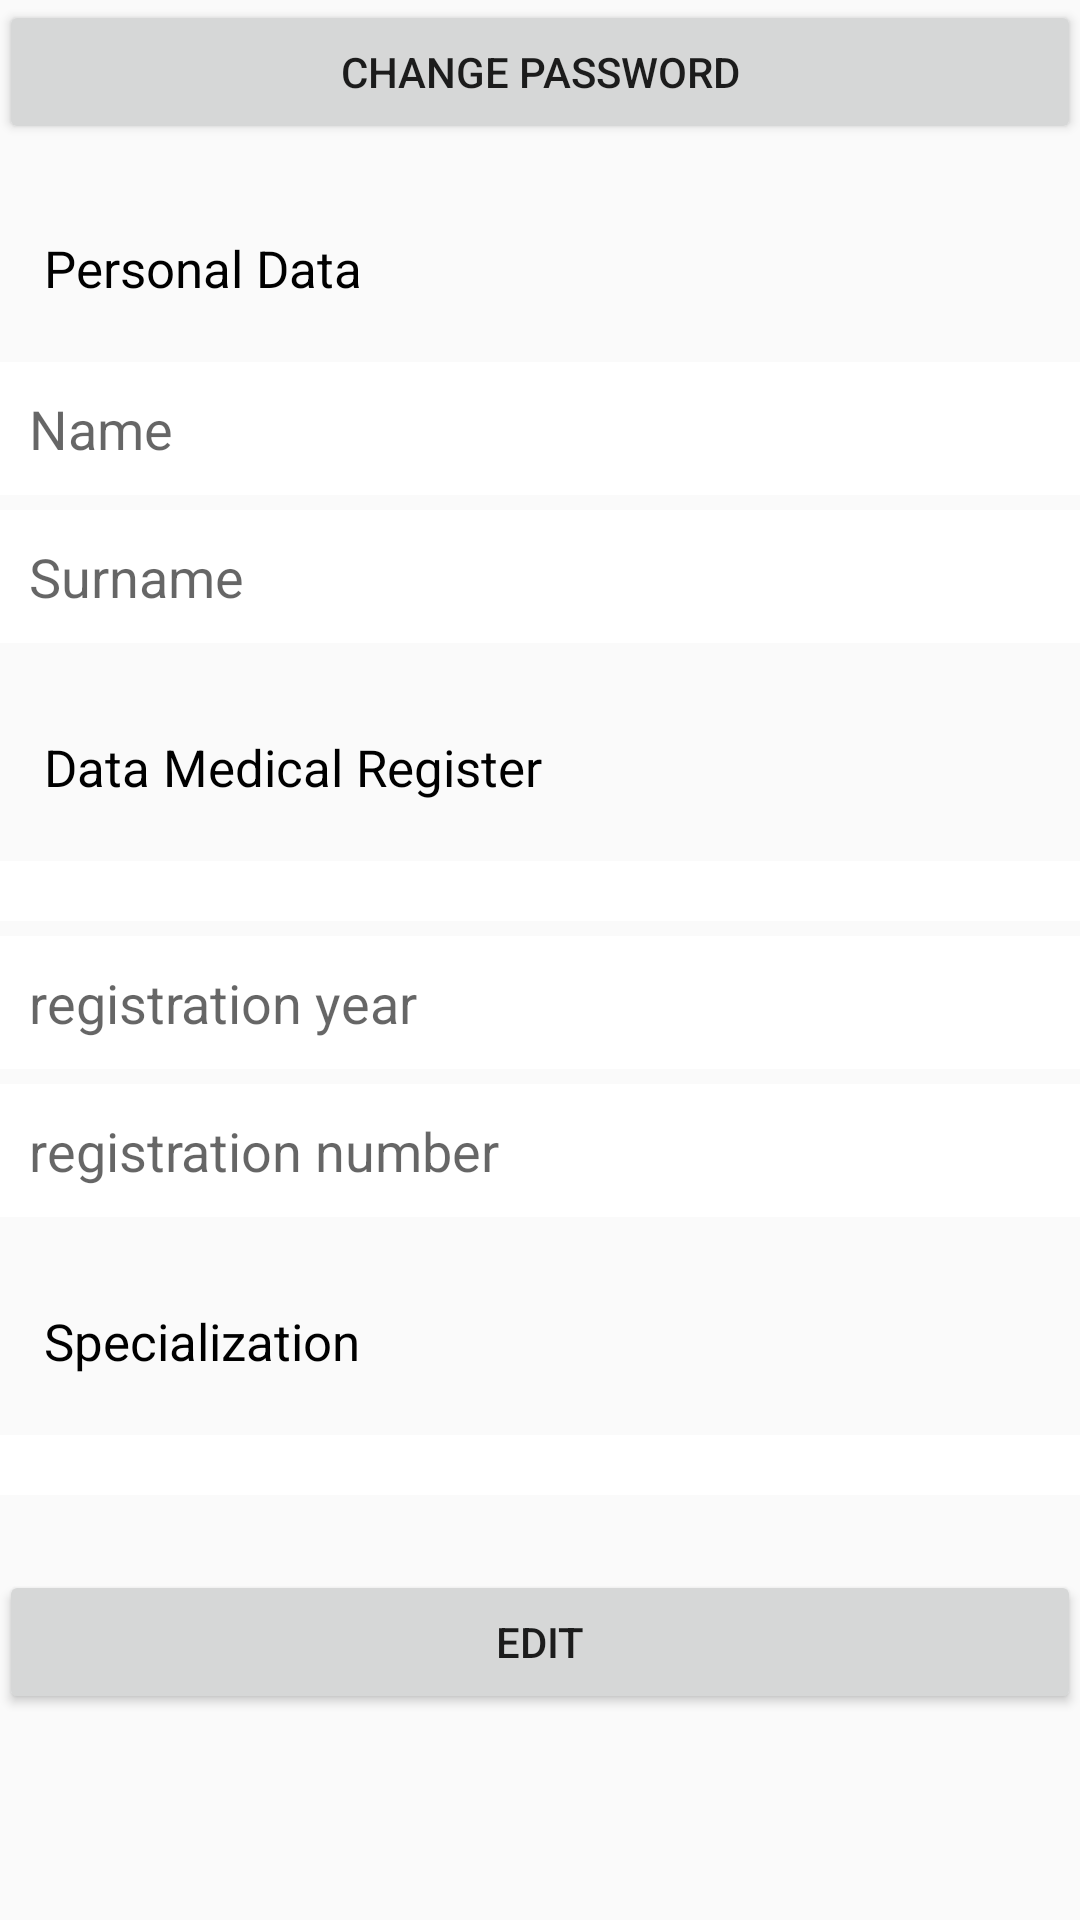

Android layout source for this screen:
<!-- AndroidManifest.xml: application theme AppTheme -->
<!-- res/layout/activity_profilo.xml -->
<RelativeLayout xmlns:android="http://schemas.android.com/apk/res/android"
                xmlns:tools="http://schemas.android.com/tools"
                android:layout_width="match_parent"
                android:layout_height="match_parent"

                tools:context="it.uniba.di.sss1415.medicalmentoring.Profilo">

    <ScrollView
        android:layout_width="match_parent"
        android:layout_height="match_parent"
        android:id="@+id/scrollView3"
        android:layout_alignParentTop="true"
        android:layout_centerHorizontal="true">

        <LinearLayout
            android:orientation="vertical"
            android:layout_width="match_parent"
            android:layout_height="match_parent"
            android:paddingLeft="@dimen/activity_horizontal_margin"
            android:paddingRight="@dimen/activity_horizontal_margin"
            android:paddingTop="@dimen/activity_vertical_margin"
            android:paddingBottom="@dimen/activity_vertical_margin">



            <Button
                android:layout_width="match_parent"
                android:layout_height="wrap_content"
                android:text="@string/cambia_psw"
                android:id="@+id/cambiapswBTN"
                android:layout_alignTop="@+id/scrollView3"
                android:layout_alignParentLeft="true"
                android:layout_alignParentStart="true"
                android:layout_alignRight="@+id/scrollView3"
                android:layout_alignEnd="@+id/scrollView3"
                android:onClick="cambiaPassword"/>

            <TextView
                android:id="@+id/datiTV"
                android:layout_width="match_parent"
                android:layout_height="wrap_content"
                android:text="@string/informazioni_personali"
                android:padding="15dp"
                android:textColor="#000000"
                android:layout_marginTop="15dp"
                android:textSize="17dp"/>

            <EditText
                android:layout_width="match_parent"
                android:layout_height="wrap_content"
                android:inputType="textPersonName"
                android:ems="10"
                android:id="@+id/nomeET"
                android:layout_below="@+id/cambiapswBTN"
                android:layout_alignParentLeft="true"
                android:layout_alignParentStart="true"
                android:layout_alignRight="@+id/scrollView3"
                android:layout_alignEnd="@+id/scrollView3"
                android:hint="@string/nome"
                android:background="#ffffff"
                android:padding="10dp"
                android:layout_marginTop="5dp"/>

            <EditText
                android:layout_width="match_parent"
                android:layout_height="wrap_content"
                android:inputType="textPersonName"
                android:ems="10"
                android:id="@+id/cognomeET"
                android:layout_below="@+id/nomeET"
                android:layout_alignParentLeft="true"
                android:layout_alignParentStart="true"
                android:layout_alignRight="@+id/scrollView3"
                android:layout_alignEnd="@+id/scrollView3"
                android:hint="@string/cognome"
                android:background="#ffffff"
                android:padding="10dp"
                android:layout_marginTop="5dp"/>

            <TextView
                android:id="@+id/iscrizioneTV"
                android:layout_width="match_parent"
                android:layout_height="wrap_content"
                android:text="@string/informazioni_dottori"
                android:padding="15dp"
                android:textColor="#000000"
                android:layout_marginTop="15dp"
                android:textSize="17dp"/>

            <Spinner
                android:layout_width="match_parent"
                android:layout_height="wrap_content"
                android:id="@+id/provSP"
                android:layout_below="@+id/cognomeET"
                android:layout_centerHorizontal="true"
                android:layout_marginTop="5dp"
                android:background="#ffffff"
                android:padding="10dp"/>

            <EditText
                android:layout_width="match_parent"
                android:layout_height="wrap_content"
                android:inputType="number"
                android:ems="10"
                android:id="@+id/annoET"
                android:layout_below="@+id/provSP"
                android:layout_alignParentLeft="true"
                android:layout_alignParentStart="true"
                android:layout_alignRight="@+id/scrollView3"
                android:layout_alignEnd="@+id/scrollView3"
                android:hint="@string/anno_iscrizione"
                android:background="#ffffff"
                android:padding="10dp"
                android:layout_marginTop="5dp"/>

            <EditText
                android:layout_width="match_parent"
                android:layout_height="wrap_content"
                android:inputType="number"
                android:ems="10"
                android:id="@+id/numeroET"
                android:layout_below="@+id/annoET"
                android:layout_alignParentLeft="true"
                android:layout_alignParentStart="true"
                android:layout_alignRight="@+id/scrollView3"
                android:layout_alignEnd="@+id/scrollView3"
                android:hint="@string/numero_iscrizione"
                android:background="#ffffff"
                android:padding="10dp"
                android:layout_marginTop="5dp"/>

            <TextView
                android:id="@+id/specializzazioneTV"
                android:layout_width="match_parent"
                android:layout_height="wrap_content"
                android:text="@string/specializzazione"
                android:padding="15dp"
                android:textColor="#000000"
                android:layout_marginTop="15dp"
                android:textSize="17dp"/>

            <Spinner
                android:layout_width="match_parent"
                android:layout_height="wrap_content"
                android:id="@+id/specSP"
                android:layout_below="@+id/numeroET"
                android:layout_centerHorizontal="true"
                android:layout_marginTop="5dp"
                android:background="#ffffff"
                android:padding="10dp"/>

            <Button
                android:layout_width="match_parent"
                android:layout_height="wrap_content"
                android:text="@string/modifica"
                android:id="@+id/confermaBTN"
                android:layout_alignTop="@+id/scrollView3"
                android:layout_alignParentLeft="true"
                android:layout_alignParentStart="true"
                android:layout_alignRight="@+id/scrollView3"
                android:layout_alignEnd="@+id/scrollView3"
                android:layout_marginTop="25dp"
                android:onClick="modificaAccount"/>

        </LinearLayout>
    </ScrollView>


</RelativeLayout>
<!-- resources referenced by this layout -->
<resources>
  <string name="anno_iscrizione">registration year</string>
  <string name="cambia_psw">Change Password</string>
  <string name="cognome">Surname</string>
  <string name="informazioni_dottori">Data Medical Register</string>
  <string name="informazioni_personali">Personal Data</string>
  <string name="modifica">Edit</string>
  <string name="nome">Name</string>
  <string name="numero_iscrizione">registration number</string>
  <string name="specializzazione">Specialization</string>
  <style name="AppTheme" parent="Theme.AppCompat.Light">
          
          <item name="android:actionBarStyle">@style/MyActionBar</item>
          <item name="actionBarStyle">@style/MyActionBar</item>
  
          <item name="colorPrimaryDark">@color/primaryDark</item>
          <item name="colorPrimary">@color/green</item>
  
          <item name="drawerArrowStyle">@style/MyDrawerArrowToggle</item>
      </style>
  <style name="MyActionBar" parent="@style/Widget.AppCompat.ActionBar">
          <item name="android:background">@color/green</item>
          <item name="background">@color/green</item>
  
          <item name="android:titleTextStyle">@style/MyActionBarTitleText</item>
          <item name="titleTextStyle">@style/MyActionBarTitleText</item>
  
          <item name="elevation">0dp</item>
      </style>
  <color name="primaryDark">#009688</color>
  <color name="green">#00BFA5</color>
  <style name="MyDrawerArrowToggle" parent="Widget.AppCompat.DrawerArrowToggle">
          <item name="color">@color/white</item>
      </style>
  <style name="MyActionBarTitleText" parent="@style/TextAppearance.AppCompat.Widget.ActionBar.Title">
          <item name="android:textColor">@color/white</item>
      </style>
  <color name="white">#FFFFFF</color>
</resources>
